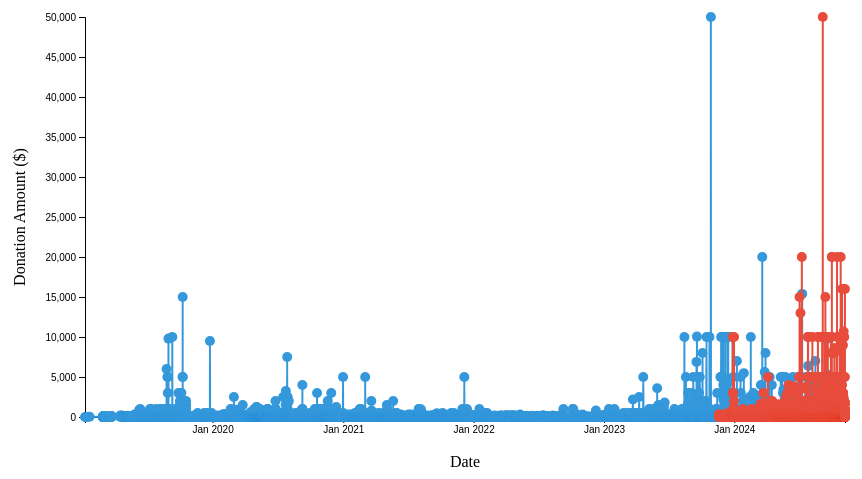
D3 v7 page, settled after 360 driven frames (6 s of simulated time); the page loaded 2 data file(s).


    async function loadData() {
      const [deedaData, givingSGData] = await Promise.all([
        d3.json("donation_data_deeda.json"),
        d3.json("donation_data_givingsg.json")
      ]);

      const margin = { top: 40, right: 20, bottom: 60, left: 80 };
      const width = 860 - margin.left - margin.right;
      const height = 500 - margin.top - margin.bottom;

      const svg = d3.select("svg")
        .attr("viewBox", `0 0 ${width + margin.left + margin.right} ${height + margin.top + margin.bottom}`)
        .append("g")
        .attr("transform", `translate(${margin.left},${margin.top})`);

      const x = d3.scaleTime().range([0, width]);
      const y = d3.scaleLinear().range([height, 0]);

      const xAxis = d3.axisBottom(x).tickFormat(d3.timeFormat("%b %Y"));
      const yAxis = d3.axisLeft(y);

      let gX = svg.append("g").attr("transform", `translate(0,${height})`);
      let gY = svg.append("g");

      const tooltip = d3.select(".tooltip");

      const lineGeneratorDeeda = d3.line()
        .x(d => x(new Date(d.donateTime)))
        .y(d => y(d.donation_amount))
        .curve(d3.curveMonotoneX);

      const lineGeneratorGivingSG = d3.line()
        .x(d => x(new Date(d.donateTime)))
        .y(d => y(d.donation_amount))
        .curve(d3.curveMonotoneX);

      function render(filteredDeedaData, filteredGivingSGData) {
        svg.selectAll(".trend-line").remove();
        svg.selectAll("circle").remove();

        filteredDeedaData.sort((a, b) => new Date(a.donateTime) - new Date(b.donateTime));
        filteredGivingSGData.sort((a, b) => new Date(a.donateTime) - new Date(b.donateTime));

        const allData = [...filteredDeedaData, ...filteredGivingSGData];
        x.domain(d3.extent(allData, d => new Date(d.donateTime)));
        y.domain([0, d3.max(allData, d => d.donation_amount)]);

        gX.call(xAxis);
        gY.call(yAxis);

        // Add X axis label
        svg.append("text")
          .attr("class", "axis-label")
          .attr("text-anchor", "middle")
          .attr("x", width / 2)
          .attr("y", height + margin.bottom - 10)
          .text("Date");

        // Add Y axis label
        svg.append("text")
          .attr("class", "axis-label")
          .attr("text-anchor", "middle")
          .attr("transform", "rotate(-90)")
          .attr("y", -margin.left + 20)
          .attr("x", -height / 2)
          .text("Donation Amount ($)");

        // Draw Deeda line and points
        svg.append("path")
          .datum(filteredDeedaData)
          .attr("class", "trend-line")
          .attr("fill", "none")
          .attr("stroke", "#3498db")
          .attr("stroke-width", 2)
          .attr("d", lineGeneratorDeeda);

        svg.selectAll(".deeda-circle")
          .data(filteredDeedaData)
          .enter().append("circle")
          .attr("class", "deeda-circle")
          .attr("cx", d => x(new Date(d.donateTime)))
          .attr("cy", d => y(d.donation_amount))
          .attr("r", 5)
          .attr("fill", "#3498db")
          .on("mouseover", function(event, d) {
            const [cx, cy] = [x(new Date(d.donateTime)), y(d.donation_amount)];

            tooltip.transition().duration(200).style("opacity", 1);
            tooltip.html(`
              <strong>Deeda Donation</strong><br/>
              <strong>Charity:</strong> ${d.charity_name}<br/>
              <strong>Campaign:</strong> ${d.campaign_name}<br/>
              <strong>Donation Amount:</strong> $${d.donation_amount.toFixed(2)}<br/>
              <strong>Date:</strong> ${d3.timeFormat("%B %d, %Y")(new Date(d.donateTime))}
            `)
            .style("left", `${cx + margin.left}px`)
            .style("top", `${cy + margin.top - 30}px`);
          })
          .on("mouseout", function() {
            tooltip.transition().duration(500).style("opacity", 0);
          });

        // Draw GivingSG line and points
        svg.append("path")
          .datum(filteredGivingSGData)
          .attr("class", "trend-line")
          .attr("fill", "none")
          .attr("stroke", "#e74c3c")
          .attr("stroke-width", 2)
          .attr("d", lineGeneratorGivingSG);

        svg.selectAll(".givingSG-circle")
          .data(filteredGivingSGData)
          .enter().append("circle")
          .attr("class", "givingSG-circle")
          .attr("cx", d => x(new Date(d.donateTime)))
          .attr("cy", d => y(d.donation_amount))
          .attr("r", 5)
          .attr("fill", "#e74c3c")
          .on("mouseover", function(event, d) {
            const [cx, cy] = [x(new Date(d.donateTime)), y(d.donation_amount)];

            tooltip.transition().duration(200).style("opacity", 1);
            tooltip.html(`
              <strong>GivingSG Donation</strong><br/>
              <strong>Charity:</strong> ${d.charity_name}<br/>
              <strong>Campaign:</strong> ${d.campaign_name}<br/>
              <strong>Donation Amount:</strong> $${d.donation_amount.toFixed(2)}<br/>
              <strong>Date:</strong> ${d3.timeFormat("%B %d, %Y")(new Date(d.donateTime))}
            `)
            .style("left", `${cx + margin.left}px`)
            .style("top", `${cy + margin.top - 30}px`);
          })
          .on("mouseout", function() {
            tooltip.transition().duration(500).style("opacity", 0);
          });
      }

      const charities = Array.from(new Set(deedaData.concat(givingSGData).map(d => d.charity_name)));
      d3.select("#charityDropdown").selectAll("option").data(["All", ...charities]).enter().append("option").text(d => d);
      
      d3.select("#charityDropdown").on("change", function() {
        const selectedCharity = this.value;
        const campaigns = selectedCharity === "All"
          ? []
          : Array.from(new Set(deedaData.concat(givingSGData).filter(d => d.charity_name === selectedCharity).map(d => d.campaign_name)));

        d3.select("#campaignDropdown").selectAll("option").data(["All", ...campaigns]).join("option").text(d => d);
        filterData();
      });

      d3.select("#campaignDropdown").on("change", filterData);
      d3.select("#startDate").on("change", filterData);
      d3.select("#endDate").on("change", filterData);

      function filterData() {
        const selectedCharity = d3.select("#charityDropdown").property("value");
        const selectedCampaign = d3.select("#campaignDropdown").property("value");

        let filteredDeedaData = deedaData;
        let filteredGivingSGData = givingSGData;

        if (selectedCharity !== "All") {
          filteredDeedaData = filteredDeedaData.filter(d => d.charity_name === selectedCharity);
          filteredGivingSGData = filteredGivingSGData.filter(d => d.charity_name === selectedCharity);
        }
        if (selectedCampaign !== "All") {
          filteredDeedaData = filteredDeedaData.filter(d => d.campaign_name === selectedCampaign);
          filteredGivingSGData = filteredGivingSGData.filter(d => d.campaign_name === selectedCampaign);
        }

        const startDate = d3.select("#startDate").property("value");
        const endDate = d3.select("#endDate").property("value");

        if (startDate) {
          filteredDeedaData = filteredDeedaData.filter(d => new Date(d.donateTime) >= new Date(startDate));
          filteredGivingSGData = filteredGivingSGData.filter(d => new Date(d.donateTime) >= new Date(startDate));
        }
        if (endDate) {
          filteredDeedaData = filteredDeedaData.filter(d => new Date(d.donateTime) <= new Date(endDate));
          filteredGivingSGData = filteredGivingSGData.filter(d => new Date(d.donateTime) <= new Date(endDate));
        }

        render(filteredDeedaData, filteredGivingSGData);
      }

      render(deedaData, givingSGData);
    }

    loadData().catch(error => console.log("Error loading data: ", error));
  

### data: donation_data_deeda.json
[
 {
  "charity_name": "Singapore Red Cross Society",
  "campaign_name": "You're The Difference Between An Empty S…",
  "donation_amount": 25.0,
  "donateTime": 1714996025000
 },
 {
  "charity_name": "Singapore Red Cross Society",
  "campaign_name": "You're The Difference Between An Empty S…",
  "donation_amount": 10.0,
  "donateTime": 1711894275000
 },
 {
  "charity_name": "Singapore Red Cross Society",
  "campaign_name": "You're The Difference Between An Empty S…",
  "donation_amount": 100.0,
  "donateTime": 1707571476000
 },
 {
  "charity_name": "Singapore Red Cross Society",
  "campaign_name": "You're The Difference Between An Empty S…",
  "donation_amount": 25.0,
  "donateTime": 1707010129000
 },
 {
  "charity_name": "Singapore Red Cross Society",
  "campaign_name": "You're The Difference Between An Empty S…",
  "donation_amount": 1.0,
  "donateTime": 1694860043000
 },
 {
  "charity_name": "Singapore Red Cross Society",
  "campaign_name": "You're The Difference Between An Empty S…",
  "donation_amount": 25.0,
  "donateTime": 1693898865000
 },
 {
  "charity_name": "Singapore Red Cross Society",
  "campaign_name": "You're The Difference Between An Empty S…",
  "donation_amount": 30.0,
  "donateTime": 1693739769000
 },
 {
  "charity_name": "Singapore Red Cross Society",
  "campaign_name": "You're The Difference Between An Empty S…",
  "donation_amount": 100.0,
  "donateTime": 1682233833000
 },
 "... 19,865 more items"
]

### data: donation_data_givingsg.json
[
 {
  "charity_name": "Darul Ihsan Orphanage",
  "campaign_name": "Darul Ihsan Orphanage",
  "donation_amount": 20.0,
  "donateTime": 1730765140000
 },
 {
  "charity_name": "Darul Ihsan Orphanage",
  "campaign_name": "Darul Ihsan Orphanage",
  "donation_amount": 50.0,
  "donateTime": 1730700833000
 },
 {
  "charity_name": "Darul Ihsan Orphanage",
  "campaign_name": "Darul Ihsan Orphanage",
  "donation_amount": 10.0,
  "donateTime": 1730670488000
 },
 {
  "charity_name": "Darul Ihsan Orphanage",
  "campaign_name": "Darul Ihsan Orphanage",
  "donation_amount": 50.0,
  "donateTime": 1730620042000
 },
 {
  "charity_name": "Darul Ihsan Orphanage",
  "campaign_name": "Darul Ihsan Orphanage",
  "donation_amount": 10.0,
  "donateTime": 1730597190000
 },
 {
  "charity_name": "Darul Ihsan Orphanage",
  "campaign_name": "Darul Ihsan Orphanage",
  "donation_amount": 50.0,
  "donateTime": 1730569921000
 },
 {
  "charity_name": "Darul Ihsan Orphanage",
  "campaign_name": "Darul Ihsan Orphanage",
  "donation_amount": 10.0,
  "donateTime": 1730511317000
 },
 {
  "charity_name": "Darul Ihsan Orphanage",
  "campaign_name": "Darul Ihsan Orphanage",
  "donation_amount": 25.0,
  "donateTime": 1730493682000
 },
 "... 9,374 more items"
]